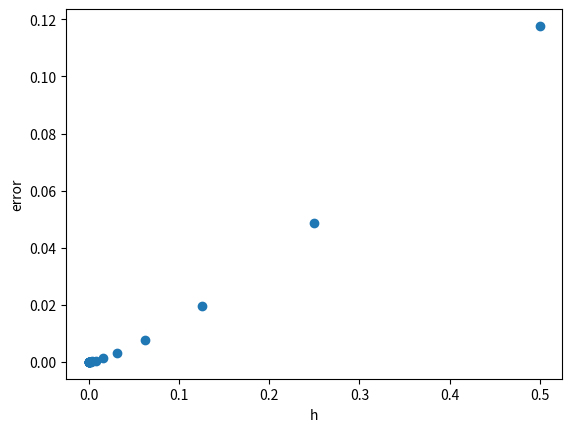

This chart was generated by the following Python code:
import numpy as np
import math
import matplotlib.pyplot as plt

acc_res=-4/9

def f(x):
    return math.sqrt(x)*math.log(x)

h_list=[]
err=[]
for k in range(1,20):
    divnum=2**k
    h=1/divnum
    h_list.append(h)
    simpson_res=0
    for i in range(1,int(divnum/2)):
        tmpx=2*i/divnum
        simpson_res+=2*f(tmpx)*h/3
    for i in range(1,int(divnum/2+1)):
        tmpx=(2*i-1)/divnum
        simpson_res+=4*f(tmpx)*h/3
    
    simpson_res+=f(1)*h/3

    
    err.append(simpson_res-acc_res)

plt.plot(h_list,err,'o')
plt.xlabel('h')
plt.ylabel('error')
plt.show()
plt.savefig('comp-simpson.png')